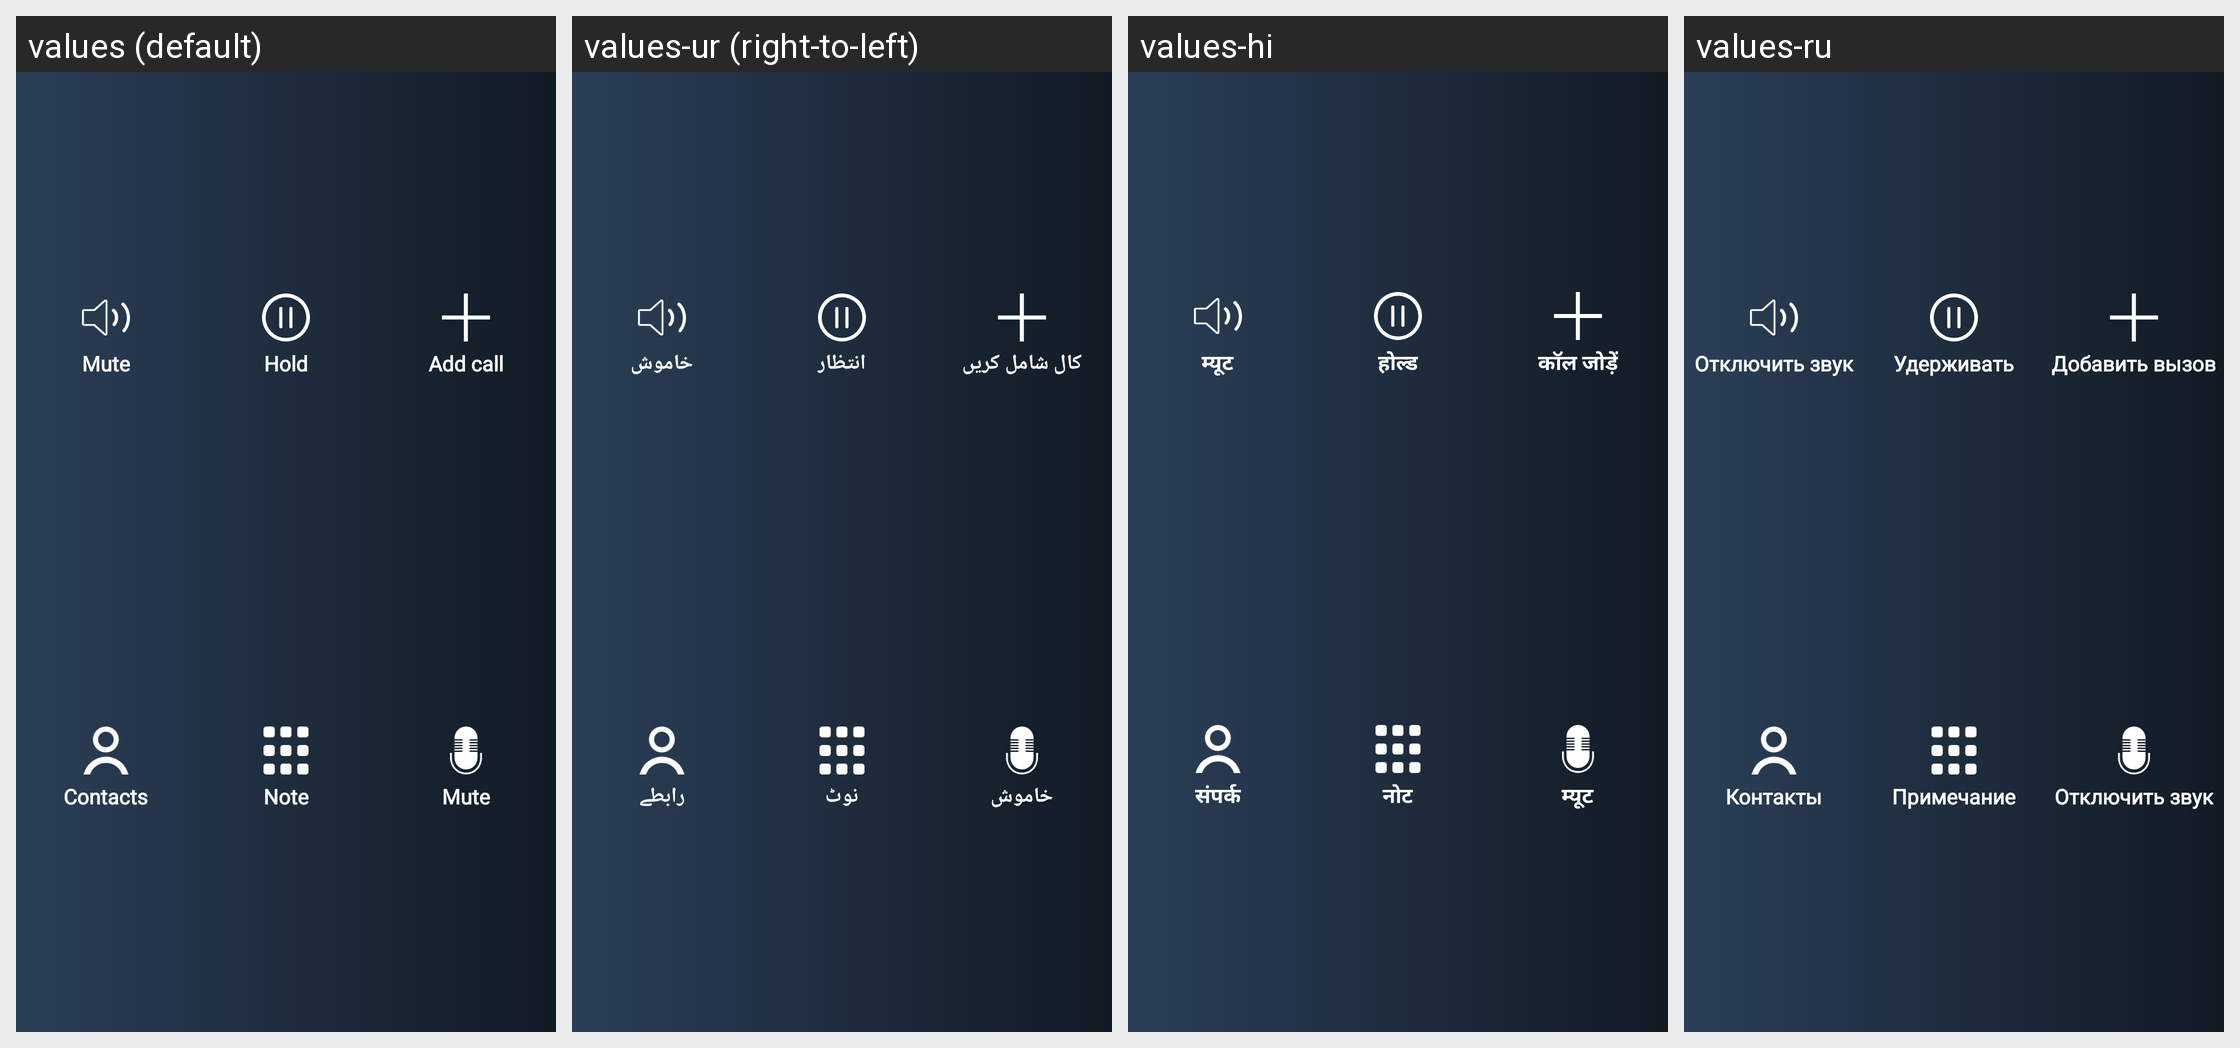

Here is an Android app screen in its default locale and in the app's own translations. Write out the translated-string differences for the strings that appear on this screen.
Android screen res/layout/pickcall.xml rendered under 4 locales, left to right: values (default), values-ur (right-to-left), values-hi, values-ru. Device: Nexus 5 (rendered at 1080×1920; each locale shown at half size, 540×960, under a caption strip naming it); theme Theme.FakeCalling.
Other locales in the repository, not shown: values-ar, values-fil, values-fr, values-pt, values-tr, values-zh-rTW.
Strings drawn on this screen, with the default value and each locale's value (text and hints the layout hard-codes, and strings that could not be matched under every locale, appear in the picture but are not listed):

mute
  values: Mute
  values-ur: خاموش
  values-hi: म्यूट
  values-ru: Отключить звук

hold
  values: Hold
  values-ur: انتظار
  values-hi: होल्ड
  values-ru: Удерживать

add_call
  values: Add call
  values-ur: کال شامل کریں
  values-hi: कॉल जोड़ें
  values-ru: Добавить вызов

contacts
  values: Contacts
  values-ur: رابطے
  values-hi: संपर्क
  values-ru: Контакты

note
  values: Note
  values-ur: نوٹ
  values-hi: नोट
  values-ru: Примечание
